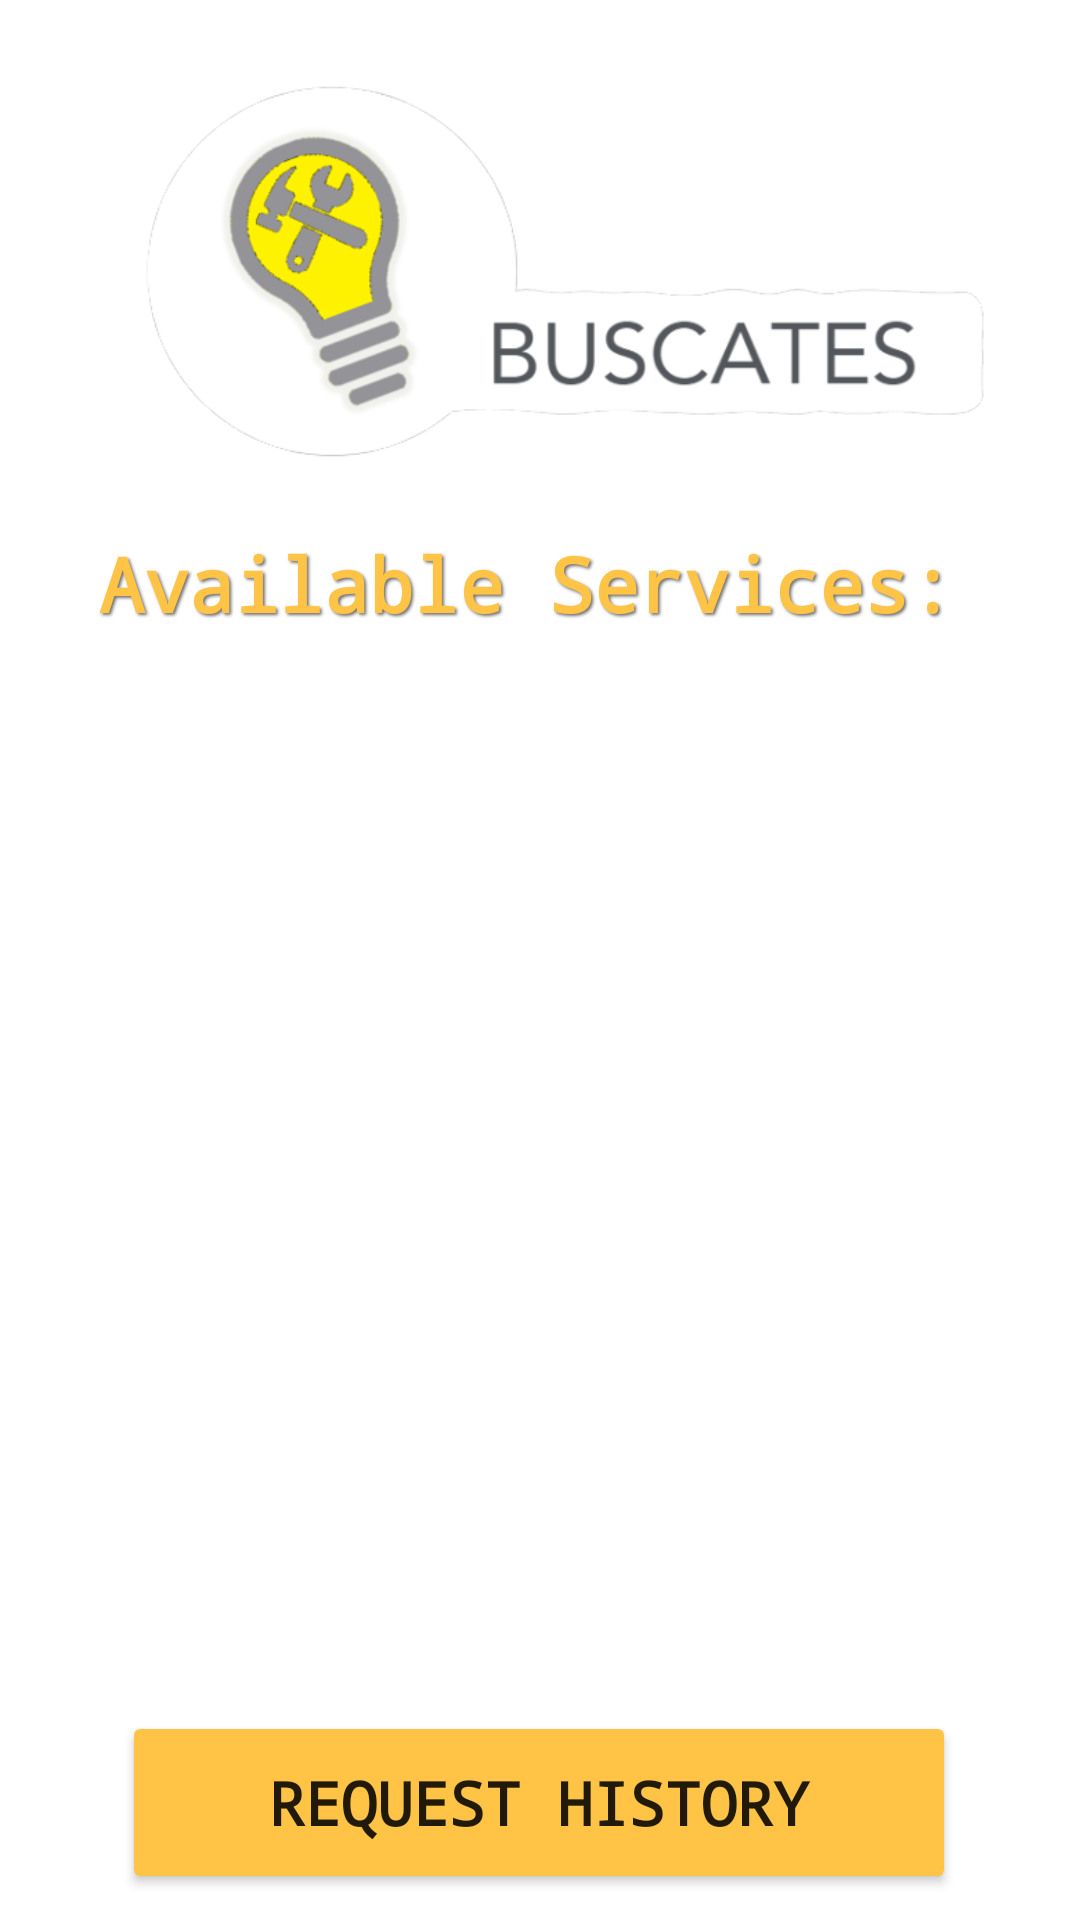

Here is an Android app screen rendered from its layout file. Give the layout XML and the strings, colors and styles it references.
<!-- AndroidManifest.xml: application theme Theme.Buscatelas -->
<!-- res/layout/fragment_home.xml -->
<?xml version="1.0" encoding="utf-8"?>
<androidx.constraintlayout.widget.ConstraintLayout xmlns:android="http://schemas.android.com/apk/res/android"
    xmlns:app="http://schemas.android.com/apk/res-auto"
    xmlns:tools="http://schemas.android.com/tools"
    android:layout_width="match_parent"
    android:layout_height="match_parent"
    android:fillViewport="True"
    tools:context=".ui.home.HomeFragment">

    <ImageView
        android:id="@+id/imageView3"
        android:layout_width="413dp"
        android:layout_height="160dp"
        android:src="@drawable/buscates_icon"
        app:layout_constraintBottom_toTopOf="@+id/profileTxt"
        app:layout_constraintEnd_toEndOf="parent"
        app:layout_constraintHorizontal_bias="0.5"
        app:layout_constraintStart_toStartOf="parent"
        app:layout_constraintTop_toTopOf="parent" />

    <TextView
        android:id="@+id/profileTxt"
        android:layout_width="294dp"
        android:layout_height="55dp"
        android:shadowColor="#73716f"
        android:shadowDx="2"
        android:shadowDy="2"
        android:shadowRadius="2"
        android:text="Available Services:"
        android:textColor="#ffc445"
        android:textColorLink="#000000"
        android:textSize="25sp"
        android:textStyle="bold"
        android:typeface="monospace"
        app:layout_constraintBottom_toTopOf="@+id/lv"
        app:layout_constraintEnd_toEndOf="parent"
        app:layout_constraintHorizontal_bias="0.5"
        app:layout_constraintStart_toStartOf="parent"
        app:layout_constraintTop_toBottomOf="@+id/imageView3"
        app:layout_constraintVertical_bias="0.0" />

    <ListView
        android:id="@+id/lv"
        android:layout_width="306dp"
        android:layout_height="320dp"
        app:layout_constraintBottom_toTopOf="@+id/pedidos"
        app:layout_constraintEnd_toEndOf="parent"
        app:layout_constraintHorizontal_bias="0.5"
        app:layout_constraintStart_toStartOf="parent"
        app:layout_constraintTop_toBottomOf="@+id/profileTxt">

    </ListView>

    <Button
        android:id="@+id/pedidos"
        android:layout_width="278dp"
        android:layout_height="61dp"
        android:text="Request History"
        android:textSize="20sp"
        android:textStyle="bold"
        android:typeface="monospace"
        app:backgroundTint="@color/main_variant"
        app:cornerRadius="10dp"
        app:icon="@drawable/ic_baseline_checklist_24"
        app:iconTint="@color/dark"
        app:layout_constraintBottom_toBottomOf="parent"
        app:layout_constraintEnd_toEndOf="parent"
        app:layout_constraintHorizontal_bias="0.496"
        app:layout_constraintStart_toStartOf="parent"
        app:layout_constraintTop_toBottomOf="@+id/lv" />


</androidx.constraintlayout.widget.ConstraintLayout>
<!-- resources referenced by this layout -->
<resources>
  <color name="dark">#73716f</color>
  <color name="main_variant">#ffc445</color>
  <!-- drawable buscates_icon: png bitmap (drawable-v24, 59472 bytes) -->
  <style name="Theme.Buscatelas" parent="Theme.MaterialComponents.DayNight.DarkActionBar">
          
          <item name="colorPrimary">@color/main_variant</item>
          <item name="colorPrimaryVariant">@color/dark</item>
          <item name="colorOnPrimary">@color/white</item>
          
          <item name="colorSecondary">@color/synergy1</item>
          <item name="colorSecondaryVariant">@color/synergy2</item>
          <item name="colorOnSecondary">@color/black</item>
          
          <item name="android:statusBarColor" tools:targetApi="l">?attr/colorPrimaryVariant</item>
          
      </style>
  <color name="white">#FFFFFFFF</color>
  <color name="synergy1">#7b96b9</color>
  <color name="synergy2">#8073b9</color>
  <color name="black">#FF000000</color>
</resources>
